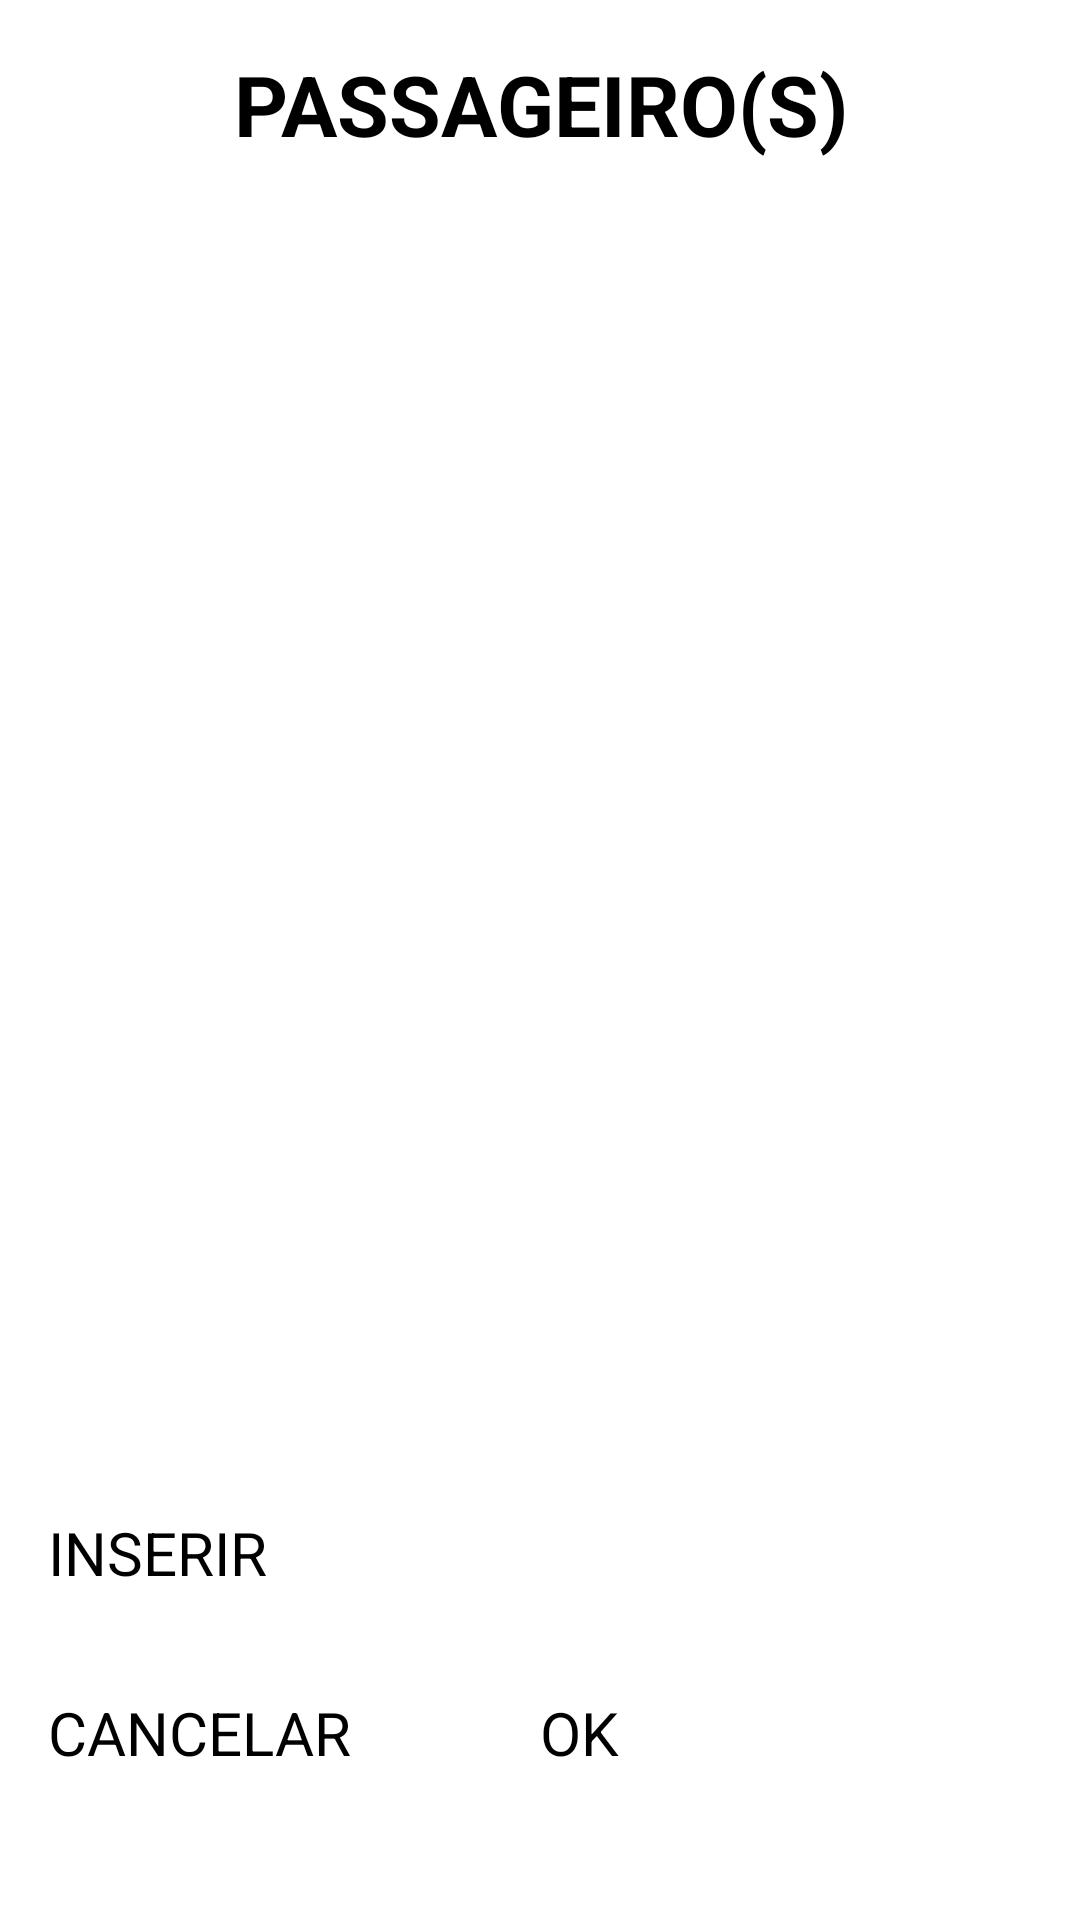

This screen was rendered from an Android layout file. Write that file and the resources it references.
<!-- AndroidManifest.xml: application theme Theme.PCP -->
<!-- res/layout/fragment_passag_colab_list.xml -->
<?xml version="1.0" encoding="utf-8"?>
<LinearLayout xmlns:android="http://schemas.android.com/apk/res/android"
    xmlns:tools="http://schemas.android.com/tools"
    xmlns:app="http://schemas.android.com/apk/res-auto"
    android:layout_width="match_parent"
    android:layout_height="match_parent"
    android:orientation="vertical"
    android:paddingBottom="@dimen/activity_vertical_margin"
    android:paddingLeft="@dimen/activity_horizontal_margin"
    android:paddingRight="@dimen/activity_horizontal_margin"
    android:paddingTop="@dimen/activity_vertical_margin"
    tools:context=".features.presenter.view.proprio.fragment.PassagColabListFragment">

    <TextView
        android:id="@+id/text_view_passageiro"
        style="@style/text_view_title_list"
        android:text="@string/texto_titulo_passageiro" />

    <androidx.recyclerview.widget.RecyclerView
        android:id="@+id/list_view_passag"
        android:layout_width="match_parent"
        android:layout_height="0dp"
        android:layout_weight="1"
        app:layoutManager="androidx.recyclerview.widget.LinearLayoutManager"
        tools:listitem="@layout/item_row_text" />

    <Button
        android:id="@+id/button_inserir_passageiro"
        style="@style/botao_avulso"
        android:layout_width="match_parent"
        android:layout_height="wrap_content"
        android:text="@string/texto_inserir" />

    <LinearLayout
        android:id="@+id/layout_botoes"
        android:layout_width="match_parent"
        android:layout_height="wrap_content" >

        <Button
            android:id="@+id/button_canc_passageiro"
            style="@style/botao_avulso"
            android:layout_weight="1"
            android:layout_width="fill_parent"
            android:layout_height="wrap_content"
            android:text="@string/texto_padrao_cancelar" />

        <Button
            android:id="@+id/button_ok_passageiro"
            style="@style/botao_avulso"
            android:layout_weight="1"
            android:layout_width="fill_parent"
            android:layout_height="wrap_content"
            android:text="@string/texto_padrao_ok" />

    </LinearLayout>

</LinearLayout>
<!-- resources referenced by this layout -->
<resources>
  <dimen name="activity_horizontal_margin">16dp</dimen>
  <dimen name="activity_vertical_margin">16dp</dimen>
  <string name="texto_inserir">INSERIR</string>
  <string name="texto_padrao_cancelar">CANCELAR</string>
  <string name="texto_padrao_ok">OK</string>
  <string name="texto_titulo_passageiro">PASSAGEIRO(S)</string>
  <style name="botao_avulso">
          <item name="android:minHeight">60dp</item>
          <item name="android:minWidth">100dp</item>
          <item name="android:textColor">#000000</item>
          <item name="android:textSize">@dimen/fonte_botao_avulso</item>
      </style>
  <style name="text_view_title_list">
          <item name="android:layout_width">match_parent</item>
          <item name="android:layout_height">wrap_content</item>
          <item name="android:gravity">center</item>
          <item name="android:textSize">@dimen/fonte_titulo_lista</item>
          <item name="android:textStyle">bold</item>
          <item name="android:textColor">#000000</item>
      </style>
  <dimen name="fonte_botao_avulso">20dp</dimen>
  <dimen name="fonte_titulo_lista">28dp</dimen>
</resources>
